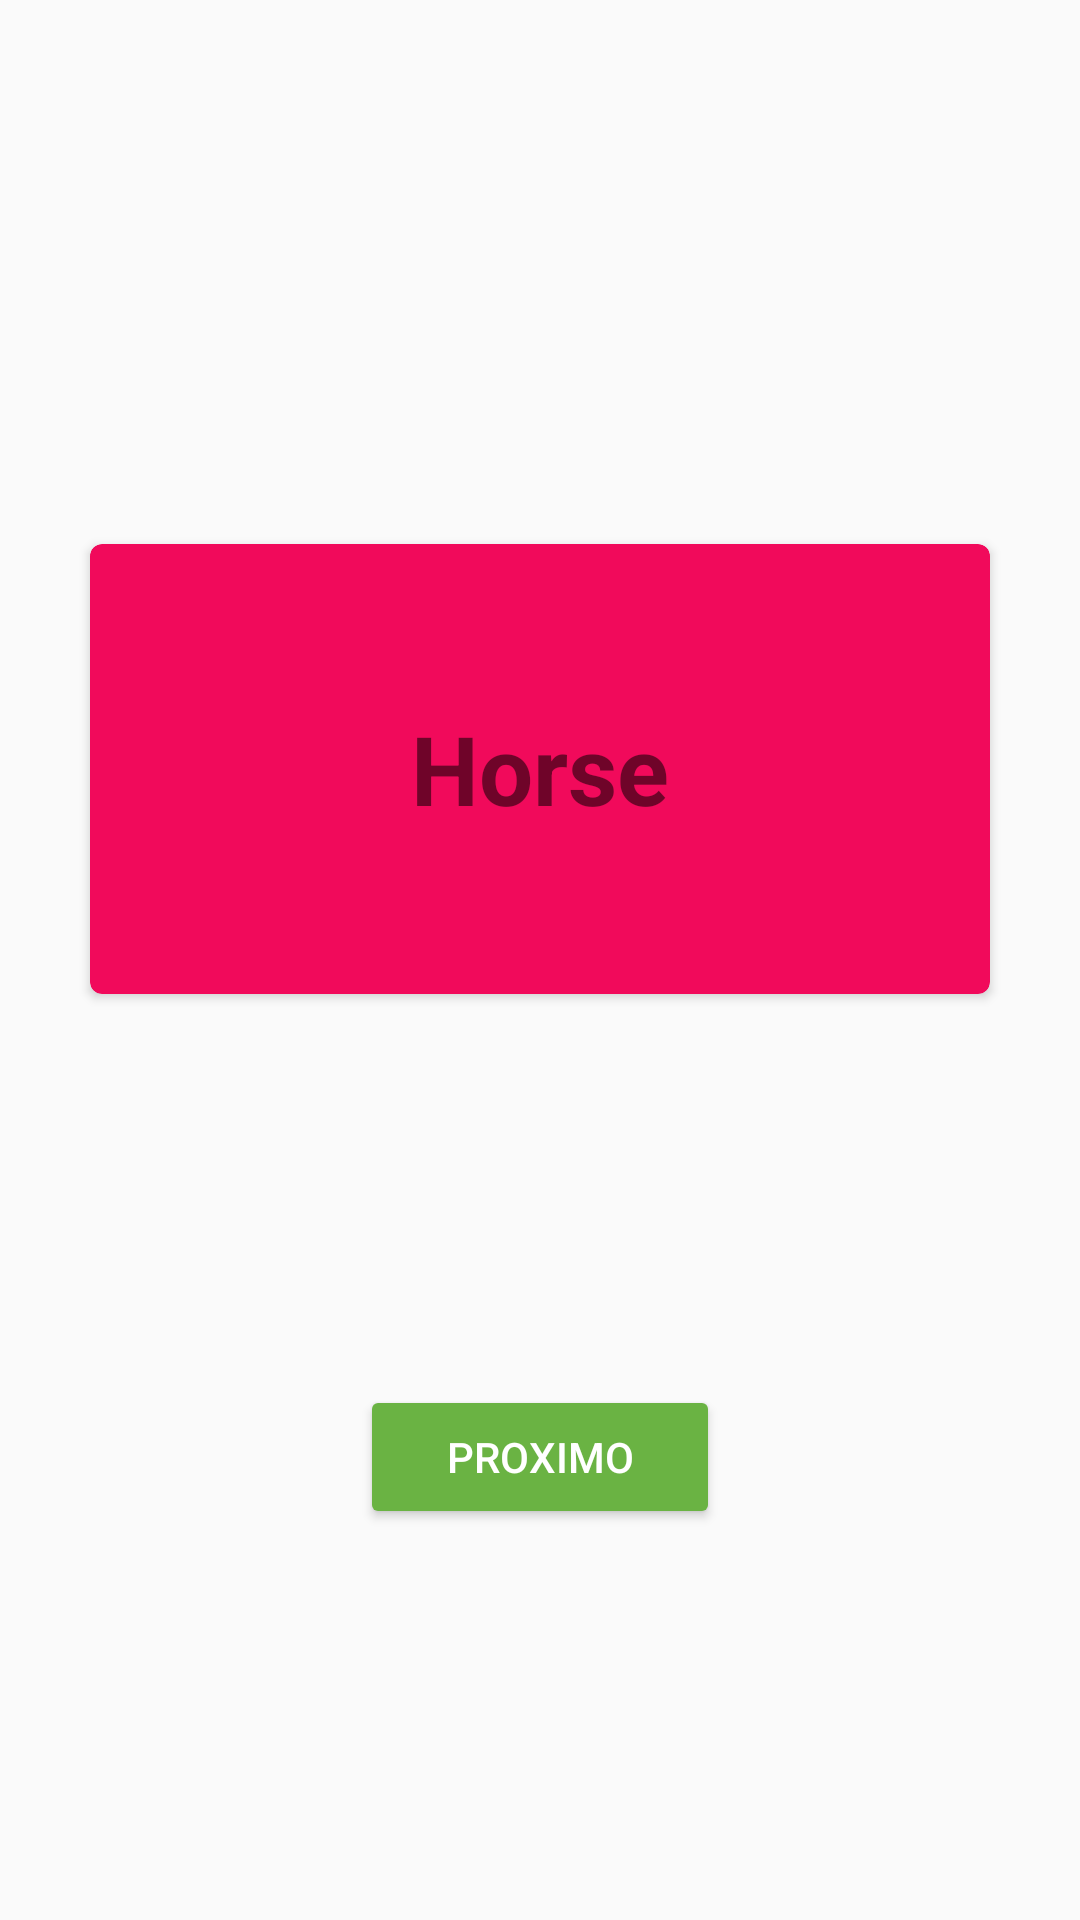

Write the Android layout XML for this screen, with the resource values it uses.
<!-- AndroidManifest.xml: application theme AppTheme -->
<!-- res/layout/fragment_wrong_word.xml -->
<?xml version="1.0" encoding="utf-8"?>
<layout xmlns:android="http://schemas.android.com/apk/res/android"
        xmlns:card_view="http://schemas.android.com/apk/res-auto"
        xmlns:tools="http://schemas.android.com/tools"
        xmlns:app="http://schemas.android.com/apk/res-auto">

    <androidx.constraintlayout.widget.ConstraintLayout
            android:layout_width="match_parent"
            android:layout_height="match_parent"
            tools:context=".view.CorrectWordFragment">

        <androidx.cardview.widget.CardView
                android:id="@+id/cardView"
                android:layout_width="300dp"
                android:layout_height="150dp"
                android:layout_gravity="center_vertical"
                card_view:cardCornerRadius="4dp"
                android:elevation="1dp"
                card_view:layout_constraintBottom_toBottomOf="parent"
                card_view:layout_constraintEnd_toEndOf="parent"
                card_view:layout_constraintStart_toStartOf="parent"
                card_view:layout_constraintTop_toTopOf="parent"
                card_view:layout_constraintVertical_bias="0.37"
                app:cardBackgroundColor="#f10a5b">

            <TextView
                    android:id="@+id/info_text"
                    android:layout_width="match_parent"
                    android:layout_height="match_parent"
                    android:text="Horse"
                    android:textStyle="bold"
                    android:textSize="32sp"
                    android:gravity="center"/>

            <ImageView
                    android:src="@drawable/ic_report"
                    android:layout_width="70dp"
                    android:layout_height="wrap_content"
                    android:id="@+id/imageView"
                    android:layout_gravity="end"
                    android:scaleType="fitCenter"
                    android:padding="14dp"
                    android:adjustViewBounds="true"/>

        </androidx.cardview.widget.CardView>

        <Button
                android:id="@+id/btnCorrect"
                android:text="@string/btn_next_text"
                android:layout_width="120dp"
                android:layout_height="wrap_content"
                card_view:layout_constraintTop_toBottomOf="@+id/cardView"
                card_view:layout_constraintBottom_toBottomOf="parent"
                card_view:layout_constraintStart_toStartOf="parent"
                card_view:layout_constraintEnd_toEndOf="parent"
                android:theme="@style/StartBtn"/>

    </androidx.constraintlayout.widget.ConstraintLayout>
</layout>
<!-- resources referenced by this layout -->
<resources>
  <string name="btn_next_text">Proximo</string>
  <style name="StartBtn" parent="Widget.AppCompat.Button.Colored">
          <item name="colorButtonNormal">@color/ok_green_color</item>
          <item name="colorControlHighlight">@color/selected_green_color</item>
          <item name="android:textColor">@color/white_text_color</item>
          <item name="colorAccent">@color/selected_green_color</item>
      </style>
  <style name="AppTheme" parent="Theme.AppCompat.Light.DarkActionBar">
          
          <item name="colorPrimary">@color/colorPrimary</item>
          <item name="colorPrimaryDark">@color/colorPrimaryDark</item>
          <item name="colorAccent">@color/colorAccent</item>
      </style>
  <color name="ok_green_color">#6ab343</color>
  <color name="selected_green_color">#388310</color>
  <color name="white_text_color">#ffffff</color>
  <color name="colorPrimary">#6200EE</color>
  <color name="colorPrimaryDark">#3700B3</color>
  <color name="colorAccent">#03DAC5</color>
</resources>
